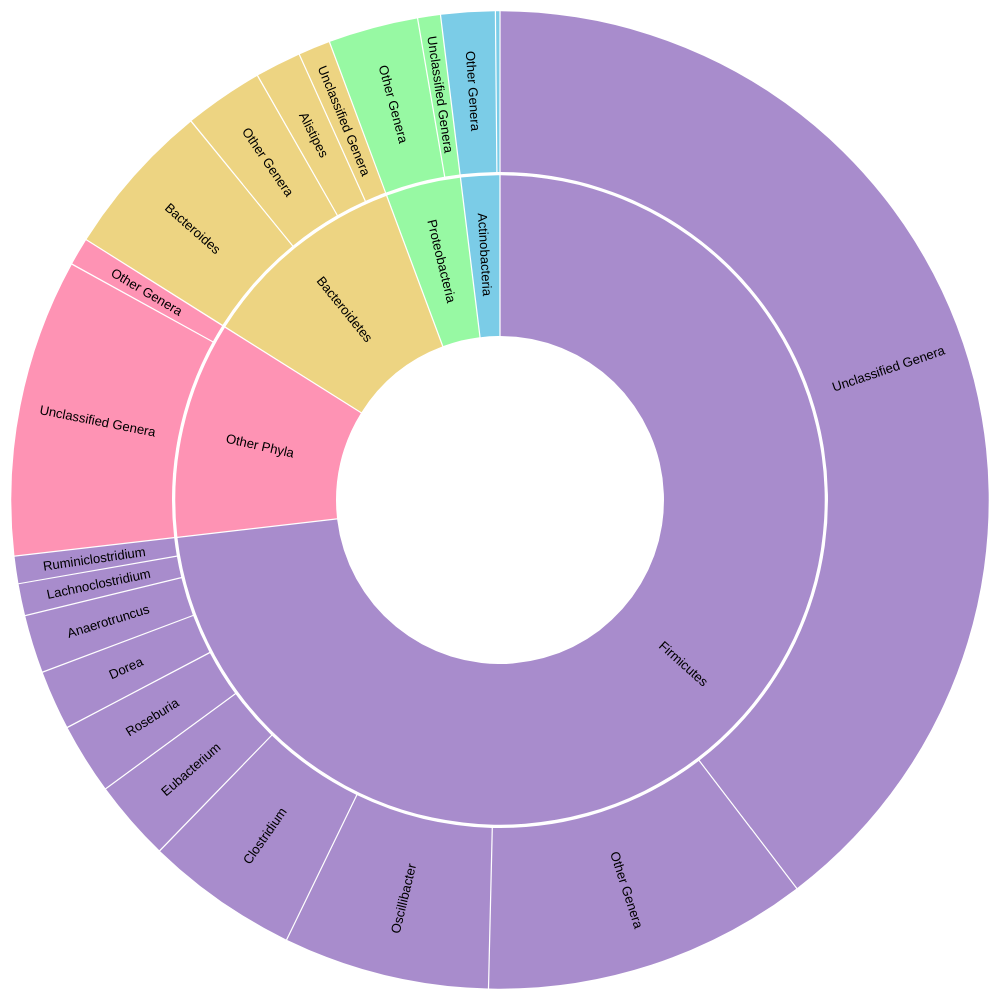
D3 v7 page, settled after 480 driven frames (8 s of simulated time); the page loaded 1 data file(s).


// ── javascript/krona.js
// -----------------------------
// JSON data loading
// -----------------------------
fetch("./data/taxa.json")
    .then(response => response.json())
    .then(data => {
        document.getElementById("chart").appendChild(drawKrona(data));
    })
    .catch(err => console.error("Failed to load JSON:", err));

// -----------------------------
// KRONA CHART FUNCTION
// -----------------------------
function drawKrona(data) {

    const width = 300;
    const height = width;
    const radius = width / 6;

    const color = d3.scaleOrdinal(
        d3.quantize(d3.interpolateRainbow, data.children.length + 1)
    );

    const hierarchy = d3.hierarchy(data)
        .sum(d => d.value)
        .sort((a, b) => b.value - a.value);

    const root = d3.partition()
        .size([2 * Math.PI, hierarchy.height + 1])(hierarchy);
    root.each(d => d.current = d);

    const arc = d3.arc()
        .startAngle(d => d.x0)
        .endAngle(d => d.x1)
        .padAngle(d => Math.min((d.x1 - d.x0) / 2, 0.005))
        .padRadius(radius * 1.5)
        .innerRadius(d => d.y0 * radius)
        .outerRadius(d => Math.max(d.y0 * radius, d.y1 * radius - 1));

    const svg = d3.create("svg")
        .attr("viewBox", [-width / 2, -height / 2, width, width])
        .style("font", "4px sans-serif");

    // Add a zoomable group
    const zoomGroup = svg.append("g");

    const path = zoomGroup.append("g")
        .selectAll("path")
        .data(root.descendants().slice(1))
        .join("path")
        .attr("fill", d => {
            while (d.depth > 1) d = d.parent;
            return color(d.data.name);
        })
        .attr("fill-opacity", d => arcVisible(d.current) ? (d.children ? 0.6 : 0.4) : 0)
        .attr("pointer-events", d => arcVisible(d.current) ? "auto" : "none")
        .attr("d", d => arc(d.current))
        // update the hovering
        .on("mousemove", function(event, d) {
            const tooltip = document.getElementById("tooltip");

            const namePath = d.ancestors()
                .map(x => x.data.name)
                .reverse()
                .join(" / ");

            tooltip.style.opacity = 1;
            tooltip.innerHTML = `
                <strong>Taxon: ${namePath}</strong><br>
                Number of Reads: ${d.value}<br>
                Percentage: ${((d.value / totalValue) * 100).toFixed(2)}%
                
                
            `;

            tooltip.style.left = (event.pageX + 10) + "px";
            tooltip.style.top = (event.pageY + 10) + "px";
        })
        .on("mouseleave", function() {
            const tooltip = document.getElementById("tooltip");
            tooltip.style.opacity = 0;
        });


    path.filter(d => d.children)
        .style("cursor", "pointer")
        .on("click", clicked);

    const label = zoomGroup.append("g")
        .attr("pointer-events", "none")
        .attr("text-anchor", "middle")
        .style("user-select", "none")
        .selectAll("text")
        .data(root.descendants().slice(1))
        .join("text")
        .attr("dy", "0.35em")
        .attr("fill-opacity", d => +labelVisible(d.current))
        .attr("transform", d => labelTransform(d.current))
        .text(d => d.data.name);

    const parent = zoomGroup.append("circle")
        .datum(root)
        .attr("r", radius)
        .attr("fill", "none")
        .attr("pointer-events", "all")
        .on("click", clicked);

    function clicked(event, p) {

        parent.datum(p.parent || root);

        root.each(d => d.target = {
            x0: Math.max(0, Math.min(1, (d.x0 - p.x0) / (p.x1 - p.x0))) * 2 * Math.PI,
            x1: Math.max(0, Math.min(1, (d.x1 - p.x0) / (p.x1 - p.x0))) * 2 * Math.PI,
            y0: Math.max(0, d.y0 - p.depth),
            y1: Math.max(0, d.y1 - p.depth)
        });

        const t = svg.transition().duration(event.altKey ? 7500 : 750);

        path.transition(t)
            .tween("data", d => {
                const i = d3.interpolate(d.current, d.target);
                return t => d.current = i(t);
            })
            .filter(function(d) {
                return +this.getAttribute("fill-opacity") || arcVisible(d.target);
            })
            .attr("fill-opacity", d => arcVisible(d.target) ? (d.children ? 0.6 : 0.4) : 0)
            .attr("pointer-events", d => arcVisible(d.target) ? "auto" : "none")
            .attrTween("d", d => () => arc(d.current));

        label.filter(function(d) {
            return +this.getAttribute("fill-opacity") || labelVisible(d.target);
        }).transition(t)
            .attr("fill-opacity", d => +labelVisible(d.target))
            .attrTween("transform", d => () => labelTransform(d.current));
    }

    function arcVisible(d) {
        return d.y1 <= 3 && d.y0 >= 1 && d.x1 > d.x0;
    }

    function labelVisible(d) {
        return d.y1 <= 3 && d.y0 >= 1 && (d.y1 - d.y0) * (d.x1 - d.x0) > 0.03;
    }

    function labelTransform(d) {
        const x = (d.x0 + d.x1) / 2 * 180 / Math.PI;
        const y = (d.y0 + d.y1) / 2 * radius;
        return `rotate(${x - 90}) translate(${y},0) rotate(${x < 180 ? 0 : 180})`;
    }

    const zoom = d3.zoom()
        .scaleExtent([0.5, 10])   // min zoom, max zoom
        .on("zoom", (event) => {
            zoomGroup.attr("transform", event.transform);
        });

    svg.call(zoom);

    return svg.node();
}


### data: data/taxa.json
{
 "name": "root",
 "children": [
  {
   "name": "Actinobacteria",
   "percentage": 0.01943,
   "children": [
    "{... 3 keys}",
    "{... 3 keys}"
   ]
  },
  {
   "name": "Bacteroidetes",
   "percentage": 0.1039,
   "children": [
    "{... 3 keys}",
    "{... 3 keys}",
    "{... 3 keys}",
    "{... 3 keys}"
   ]
  },
  {
   "name": "Firmicutes",
   "percentage": 0.7317,
   "children": [
    "{... 3 keys}",
    "{... 3 keys}",
    "{... 3 keys}",
    "{... 3 keys}",
    "{... 3 keys}",
    "{... 3 keys}",
    "{... 3 keys}",
    "{... 3 keys}",
    "... 2 more items"
   ]
  },
  {
   "name": "Other Phyla",
   "percentage": 0.1077,
   "children": [
    "{... 3 keys}",
    "{... 3 keys}"
   ]
  },
  {
   "name": "Proteobacteria",
   "percentage": 0.0373,
   "children": [
    "{... 3 keys}",
    "{... 3 keys}"
   ]
  }
 ]
}